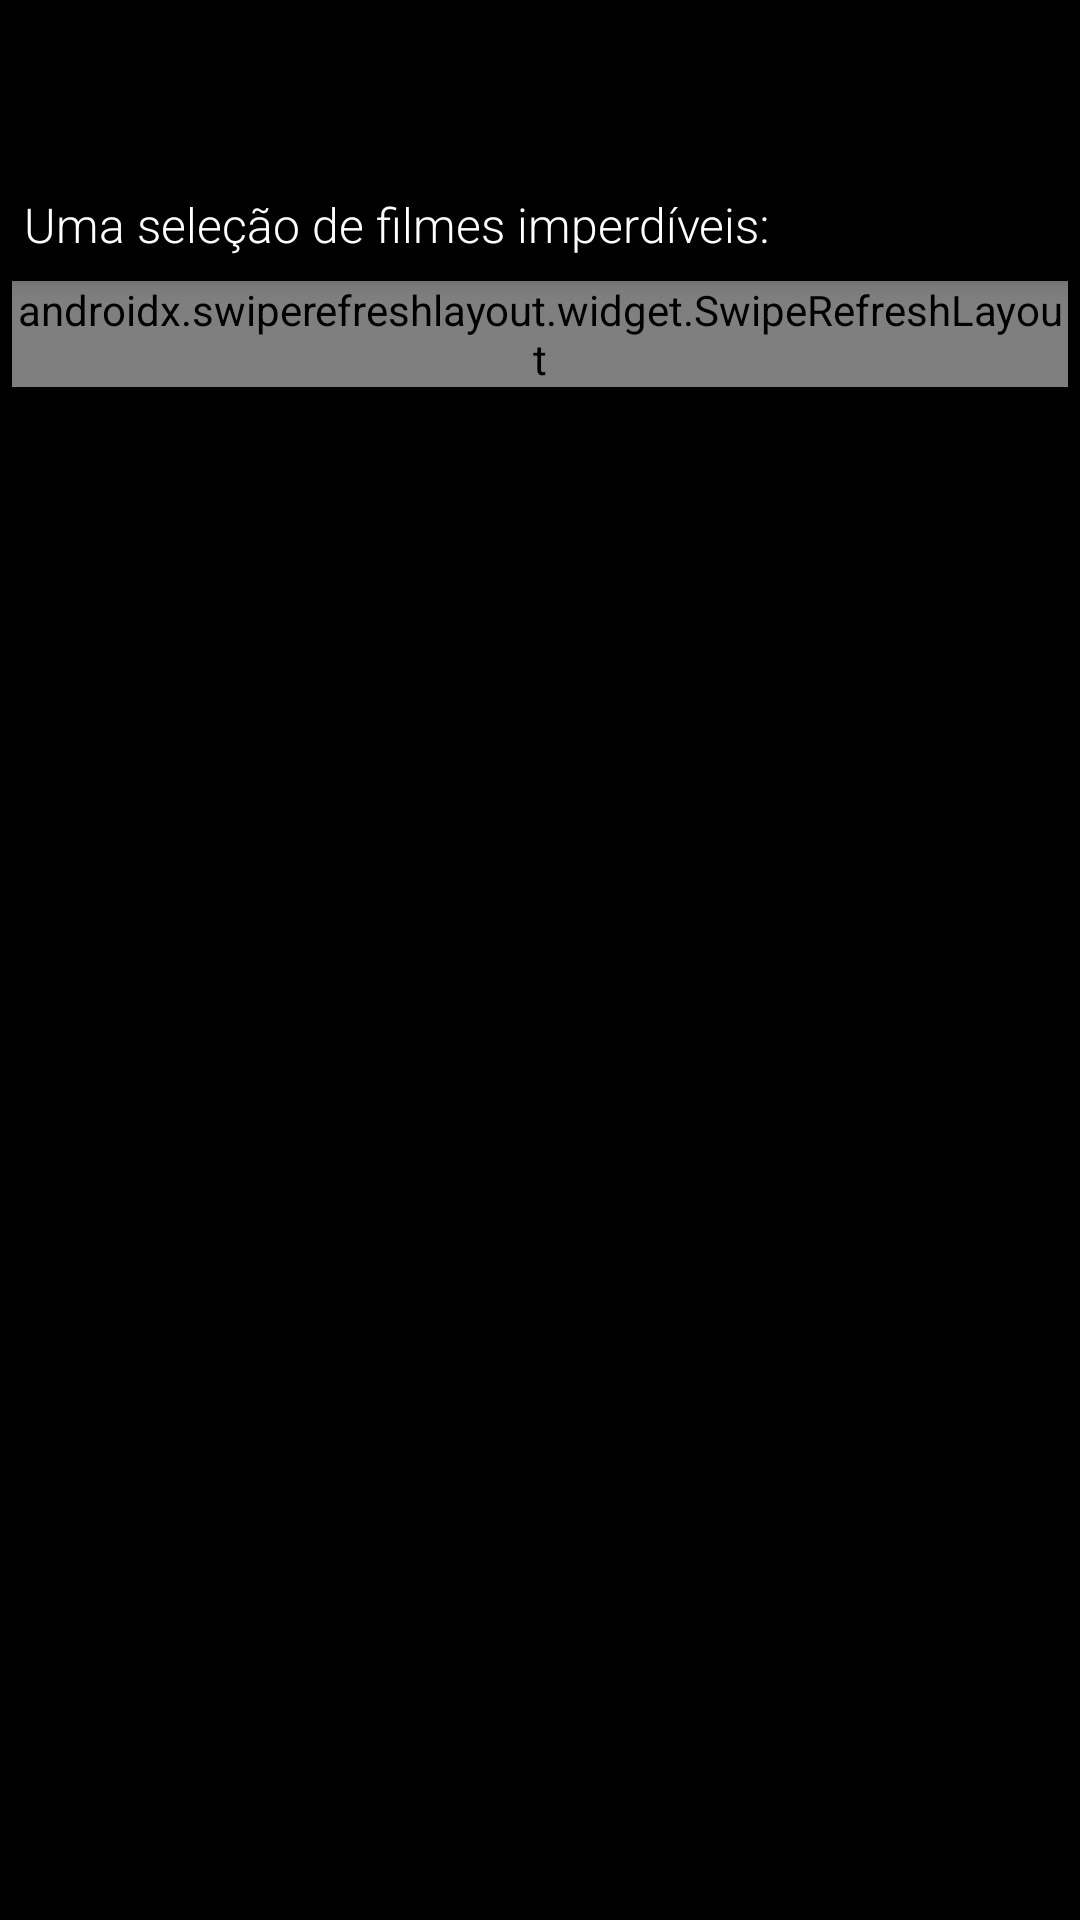

Produce the Android XML layout that renders to this screen, including the resource entries it uses.
<!-- AndroidManifest.xml: application theme AppTheme -->
<!-- res/layout/main_activity.xml -->
<?xml version="1.0" encoding="utf-8"?>
<androidx.coordinatorlayout.widget.CoordinatorLayout
    xmlns:android="http://schemas.android.com/apk/res/android"
    xmlns:app="http://schemas.android.com/apk/res-auto"
    android:layout_width="match_parent"
    android:layout_height="match_parent"
    android:background="@color/black">

    <androidx.swiperefreshlayout.widget.SwipeRefreshLayout
        android:id="@+id/swipeRefreshLayout"
        android:layout_width="match_parent"
        android:layout_height="wrap_content"
        android:background="@color/black"
        android:layout_marginStart="4dp"
        android:layout_marginEnd="4dp"
        app:layout_behavior="com.google.android.material.appbar.AppBarLayout$ScrollingViewBehavior">

        <androidx.recyclerview.widget.RecyclerView
            android:id="@+id/recyclerView"
            android:layout_width="match_parent"
            android:layout_height="wrap_content"/>

    </androidx.swiperefreshlayout.widget.SwipeRefreshLayout>

    <com.google.android.material.appbar.AppBarLayout
        android:id="@+id/appbarLayout"
        android:layout_width="match_parent"
        android:layout_height="wrap_content"
        app:theme="@style/ThemeOverlay.AppCompat.Dark.ActionBar"
        app:layout_constraintTop_toTopOf="parent">

        <androidx.appcompat.widget.Toolbar
            android:id="@+id/toolbar"
            android:layout_width="match_parent"
            android:layout_height="wrap_content"
            android:background="@color/black"
            android:minHeight="?attr/actionBarSize"
            app:layout_scrollFlags="scroll|enterAlways"
            app:popupTheme="@style/ThemeOverlay.AppCompat.Light"/>

        <TextView
            android:layout_width="match_parent"
            android:layout_height="wrap_content"
            android:background="@color/black"
            android:text="@string/uma_selecao_de_filmes"
            android:fontFamily="sans-serif-light"
            android:textSize="16sp"
            android:padding="8dp"
            android:textColor="@color/white"/>

    </com.google.android.material.appbar.AppBarLayout>

</androidx.coordinatorlayout.widget.CoordinatorLayout>
<!-- resources referenced by this layout -->
<resources>
  <color name="black">#000000</color>
  <color name="white">#ffffff</color>
  <string name="uma_selecao_de_filmes">Uma seleção de filmes imperdíveis:</string>
  <style name="AppTheme" parent="Theme.AppCompat.Light.DarkActionBar">
          
          <item name="colorPrimary">@color/colorPrimary</item>
          <item name="colorPrimaryDark">@color/colorPrimaryDark</item>
          <item name="colorAccent">@color/colorAccent</item>
      </style>
  <color name="colorPrimary">#008577</color>
  <color name="colorPrimaryDark">#00574B</color>
  <color name="colorAccent">#D81B60</color>
</resources>
